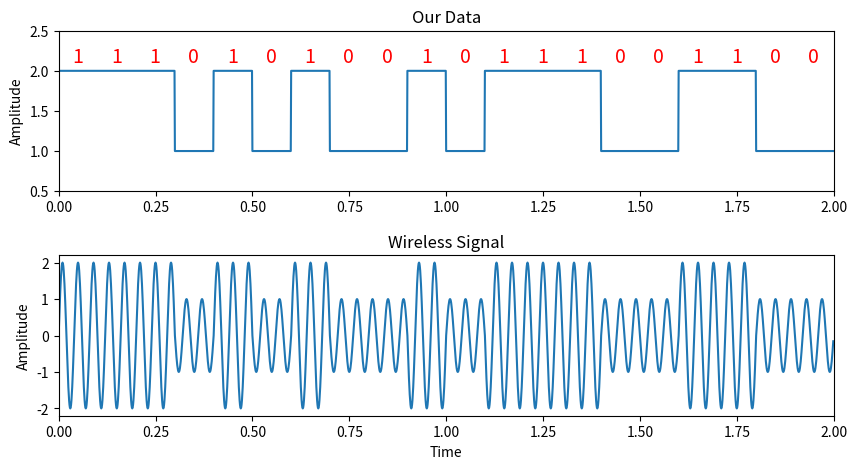

Write the Python code that produced this figure. (Note: this script raises an exception after producing the figure.)
import matplotlib.pyplot as plt
import numpy as np


fig, (ax1, ax2) = plt.subplots(2, 1, figsize=(10, 5))
fig.subplots_adjust(hspace=0.4)

t = np.arange(0,2,0.001)
symbols = (np.random.randint(0,2,20)+1)
train = np.repeat(symbols, 100)
ax1.plot(t,train)
ax1.set_title("Our Data")
ax1.set_ylabel("Amplitude")
ax1.set_ylim(bottom=0.5, top=2.5)
ax1.set_xlim(left=0, right=2)
for i, symbol in enumerate(symbols):
    ax1.text(i/10+0.035, 2.1, str(symbol-1), fontsize=14, color='red')

f = 25
x = np.sin(2*np.pi*f*t)*train
ax2.plot(t,x)
ax2.set_title("Wireless Signal")
ax2.set_xlabel("Time")
ax2.set_ylabel("Amplitude")
ax2.set_xlim(left=0, right=2)

plt.show()

fig.savefig('../_static/ASK.svg', bbox_inches='tight')
